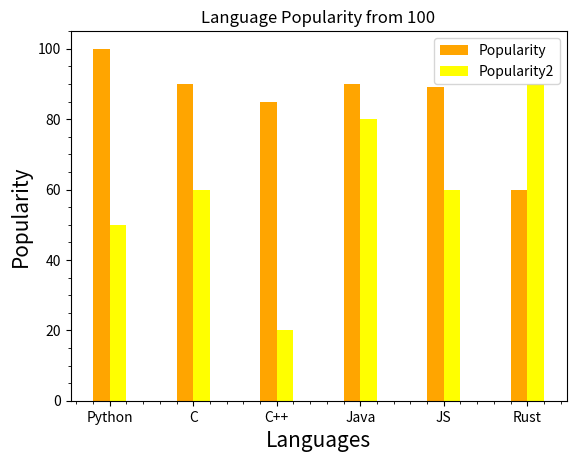

Recreate this plot in Python.
import matplotlib.pyplot as plt
import numpy as np

#example of  bar graph with 
x = ['Python', 'C', 'C++', 'Java', 'JS', 'Rust']
y = [100, 90, 85, 90, 89, 60]
z = [50, 60, 20, 80, 60, 90]
p = np.arange(len(x))
width = 0.2
p1 = [j+width for j in p]
plt.title('Language Popularity from 100')
plt.xlabel('Languages', fontsize=15)
plt.ylabel('Popularity', fontsize=15)
plt.bar(p,y, width, color="orange", label='Popularity', align='edge') #width is used to give width to the bars in the  graph  and align for the alignment of the bars on the labels in x axis
plt.grid(False)
plt.minorticks_on()
#multiple bar graphs in a single axes
plt.bar(p1,z, width, color="yellow", label='Popularity2', align='edge')
plt.legend()
plt.xticks(p+width, x)

# plt.legend(x,y)
# plt.show()
print(p)